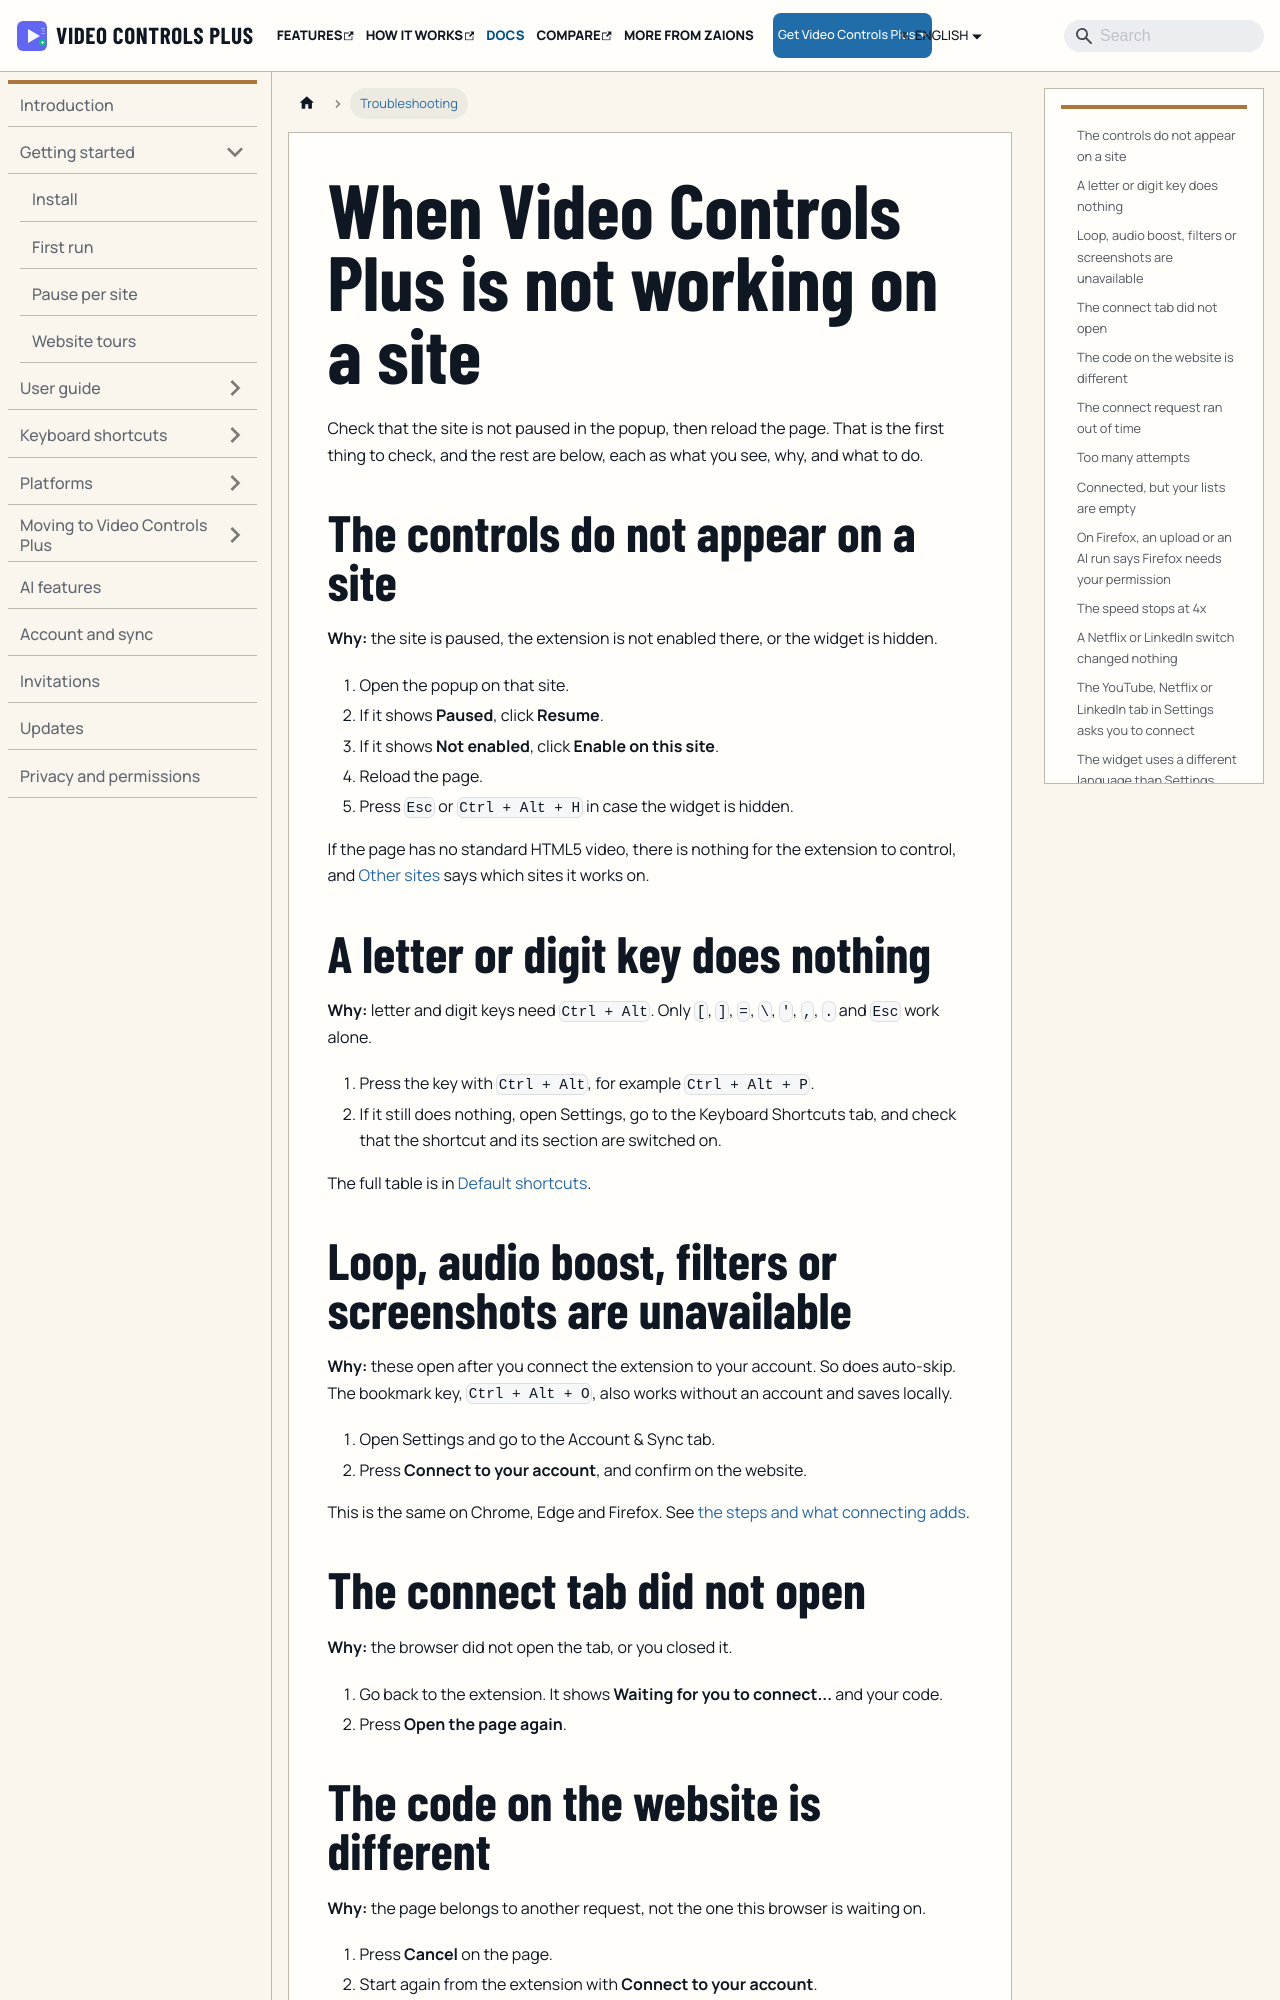

repository: aoneahsan/vcpeai-docs · page: docs/troubleshooting/index.html · generator: docusaurus

---
title: When Video Controls Plus is not working on a site
sidebar_label: Troubleshooting
description: What to check when Video Controls Plus does not appear on a site, a key does nothing, connecting fails, or a setting has no effect.
---

Check that the site is not paused in the popup, then reload the page. That is the first thing to check, and the rest are below, each as what you see, why, and what to do.

## The controls do not appear on a site

**Why:** the site is paused, the extension is not enabled there, or the widget is hidden.

1. Open the popup on that site.
2. If it shows **Paused**, click **Resume**.
3. If it shows **Not enabled**, click **Enable on this site**.
4. Reload the page.
5. Press `Esc` or `Ctrl + Alt + H` in case the widget is hidden.

If the page has no standard HTML5 video, there is nothing for the extension to control, and [Other sites](/docs/platforms/other-sites) says which sites it works on.

## A letter or digit key does nothing

**Why:** letter and digit keys need `Ctrl + Alt`. Only `[`, `]`, `=`, `\`, `'`, `,`, `.` and `Esc` work alone.

1. Press the key with `Ctrl + Alt`, for example `Ctrl + Alt + P`.
2. If it still does nothing, open Settings, go to the Keyboard Shortcuts tab, and check that the shortcut and its section are switched on.

The full table is in [Default shortcuts](/docs/keyboard-shortcuts/defaults).
